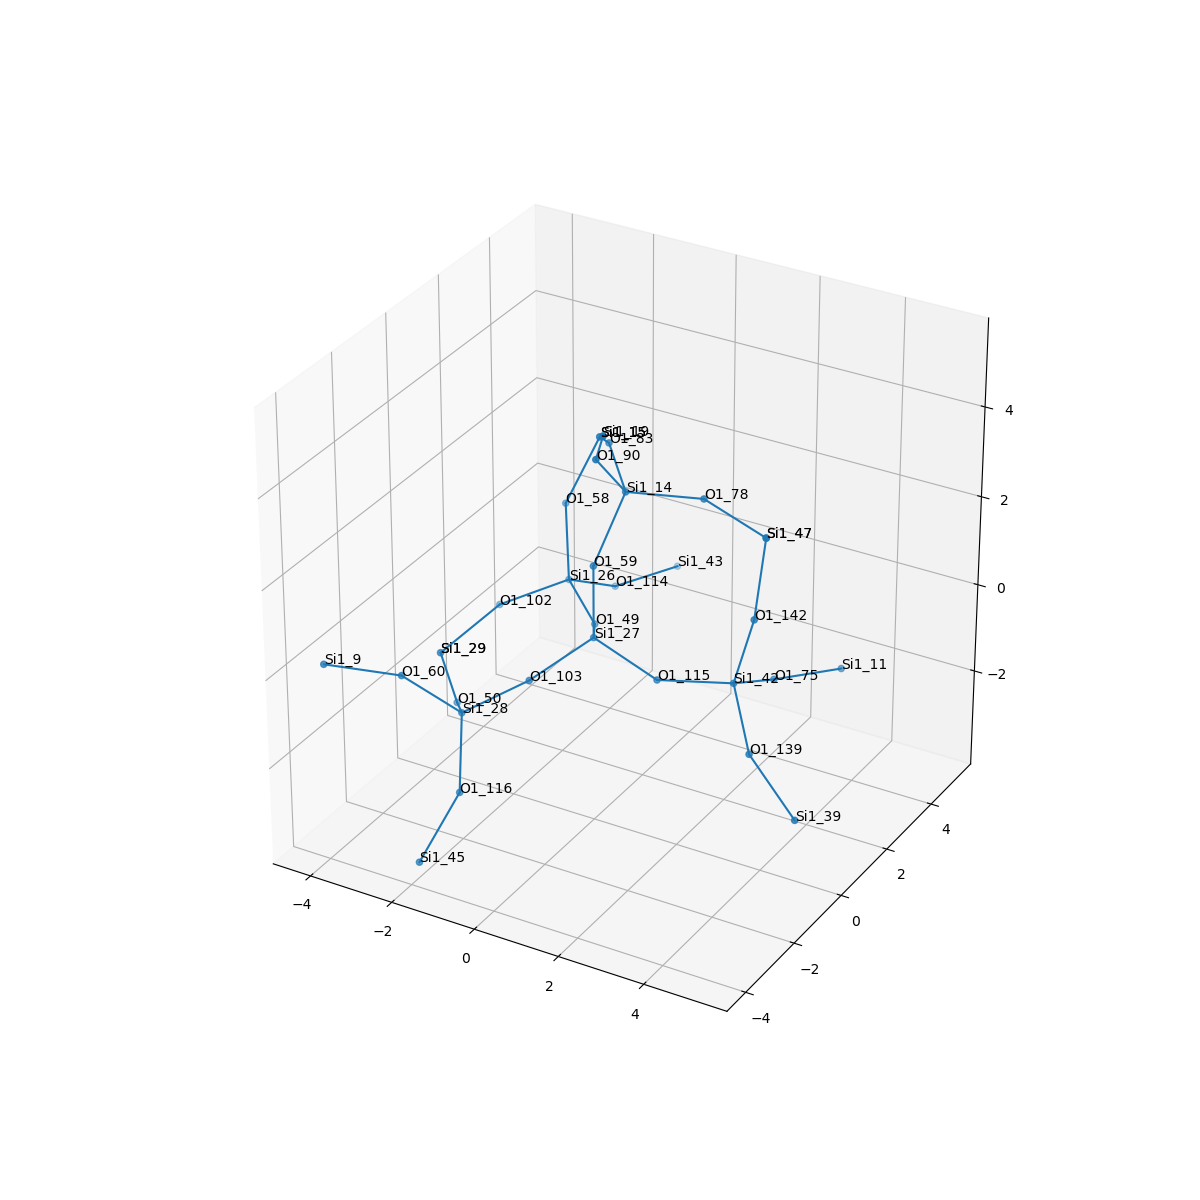

The file beside this chart, header and first rows:
, neighbor_num, isite, atom, x, y, z, front_index
0, 0, 27, Si1, 0.0, 0.0, 0.0, 
1, 1, 59, O1, 0.0, 3.4211388289180104e-49, 1.609, 0.0
2, 1, 49, O1, -0.7618, 1.312, -0.5388, 0.0
3, 1, 103, O1, -0.7574, -1.317, -0.5342, 0.0
4, 1, 115, O1, 1.516, 1.1102230246251565e-16, -0.541, 0.0
5, 2, 14, Si1, 0.3418, 0.7199, 3.009, 1.0
6, 2, 26, Si1, -2.001, 2.318, -0.3299, 2.0
7, 2, 28, Si1, -2.021, -1.933, -1.319, 3.0
8, 2, 42, Si1, 3.045, 0.494, -0.4334, 4.0
9, 3, 78, O1, 1.813, 1.368, 2.936, 5.0
10, 3, 90, O1, 0.2889, -0.3676, 4.194, 5.0
11, 3, 83, O1, -0.741, 1.876, 3.295, 5.0
12, 3, 102, O1, -3.333, 1.665, -0.9588, 6.0
13, 3, 114, O1, -1.69, 3.713, -1.07, 6.0
14, 3, 58, O1, -2.225, 2.577, 1.242, 6.0
15, 3, 50, O1, -2.904, -0.737, -1.937, 7.0
16, 3, 60, O1, -2.919, -2.791, -0.296, 7.0
17, 3, 116, O1, -1.499, -2.884, -2.509, 7.0
18, 3, 142, O1, 3.499, 0.5076, 1.111, 8.0
19, 3, 139, O1, 3.989, -0.5149, -1.26, 8.0
20, 3, 75, O1, 3.174, 1.976, -1.047, 8.0
21, 4, 47, Si1, 3.368, 1.198, 2.558, 9.0
22, 4, 19, Si1, 1.014, -1.292, 5.296, 10.0
23, 4, 15, Si1, -1.663, 3.042, 2.678, 11.0
24, 4, 29, Si1, -4.023, 0.3843, -1.649, 12.0
25, 4, 43, Si1, -0.9846, 5.16, -1.098, 13.0
26, 4, 15, Si1, -1.663, 3.042, 2.678, 14.0
27, 4, 29, Si1, -4.023, 0.3843, -1.649, 15.0
28, 4, 9, Si1, -4.238, -3.66, 0.02008, 16.0
29, 4, 45, Si1, -1.74, -4.083, -3.556, 17.0
30, 4, 47, Si1, 3.368, 1.198, 2.558, 18.0
31, 4, 39, Si1, 5.226, -0.7983, -2.25, 19.0
32, 4, 11, Si1, 4.046, 3.317, -1.218, 20.0
